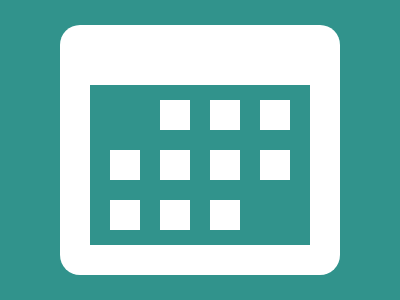

Give the HTML and CSS whose rendering is this image.

<div class="whole">
  <div style="width: 280px; height: 250px; background: #FFFFFF; position: relative; border-radius: 20px;">
    <div style="width: 220px; height: 160px; background: #31938C; position: relative; top: 60px; left: 30px;">
      <div style="width: 30px; height: 30px; background: #FFFFFF; position: relative; top: 15px; left: 70px;" />
      <div style="width: 30px; height: 30px; background: #FFFFFF; position: relative; left: 50px;" />
      <div style="width: 30px; height: 30px; background: #FFFFFF; position: relative; left: 50px;" />
      <div style="width: 30px; height: 30px; background: #FFFFFF; position: relative; top: 50px; left: -150px;" />
      <div style="width: 30px; height: 30px; background: #FFFFFF; position: relative; left: 50px;" />
      <div style="width: 30px; height: 30px; background: #FFFFFF; position: relative; left: 50px;" />
      <div style="width: 30px; height: 30px; background: #FFFFFF; position: relative; left: 50px;" />
      <div style="width: 30px; height: 30px; background: #FFFFFF; position: relative; top: 50px; left: -150px;" />
      <div style="width: 30px; height: 30px; background: #FFFFFF; position: relative; left: 50px;" />
      <div style="width: 30px; height: 30px; background: #FFFFFF; position: relative; left: 50px;" />
    </div>
  </div>
</div>
<style>
  body {
    margin: 0;
    padding: 0;
  }
  .whole {
    width: 400px;
    height: 300px;
    background: #31938C;
    display: flex;
    justify-content: center;
    align-items: center;
  }
</style>
